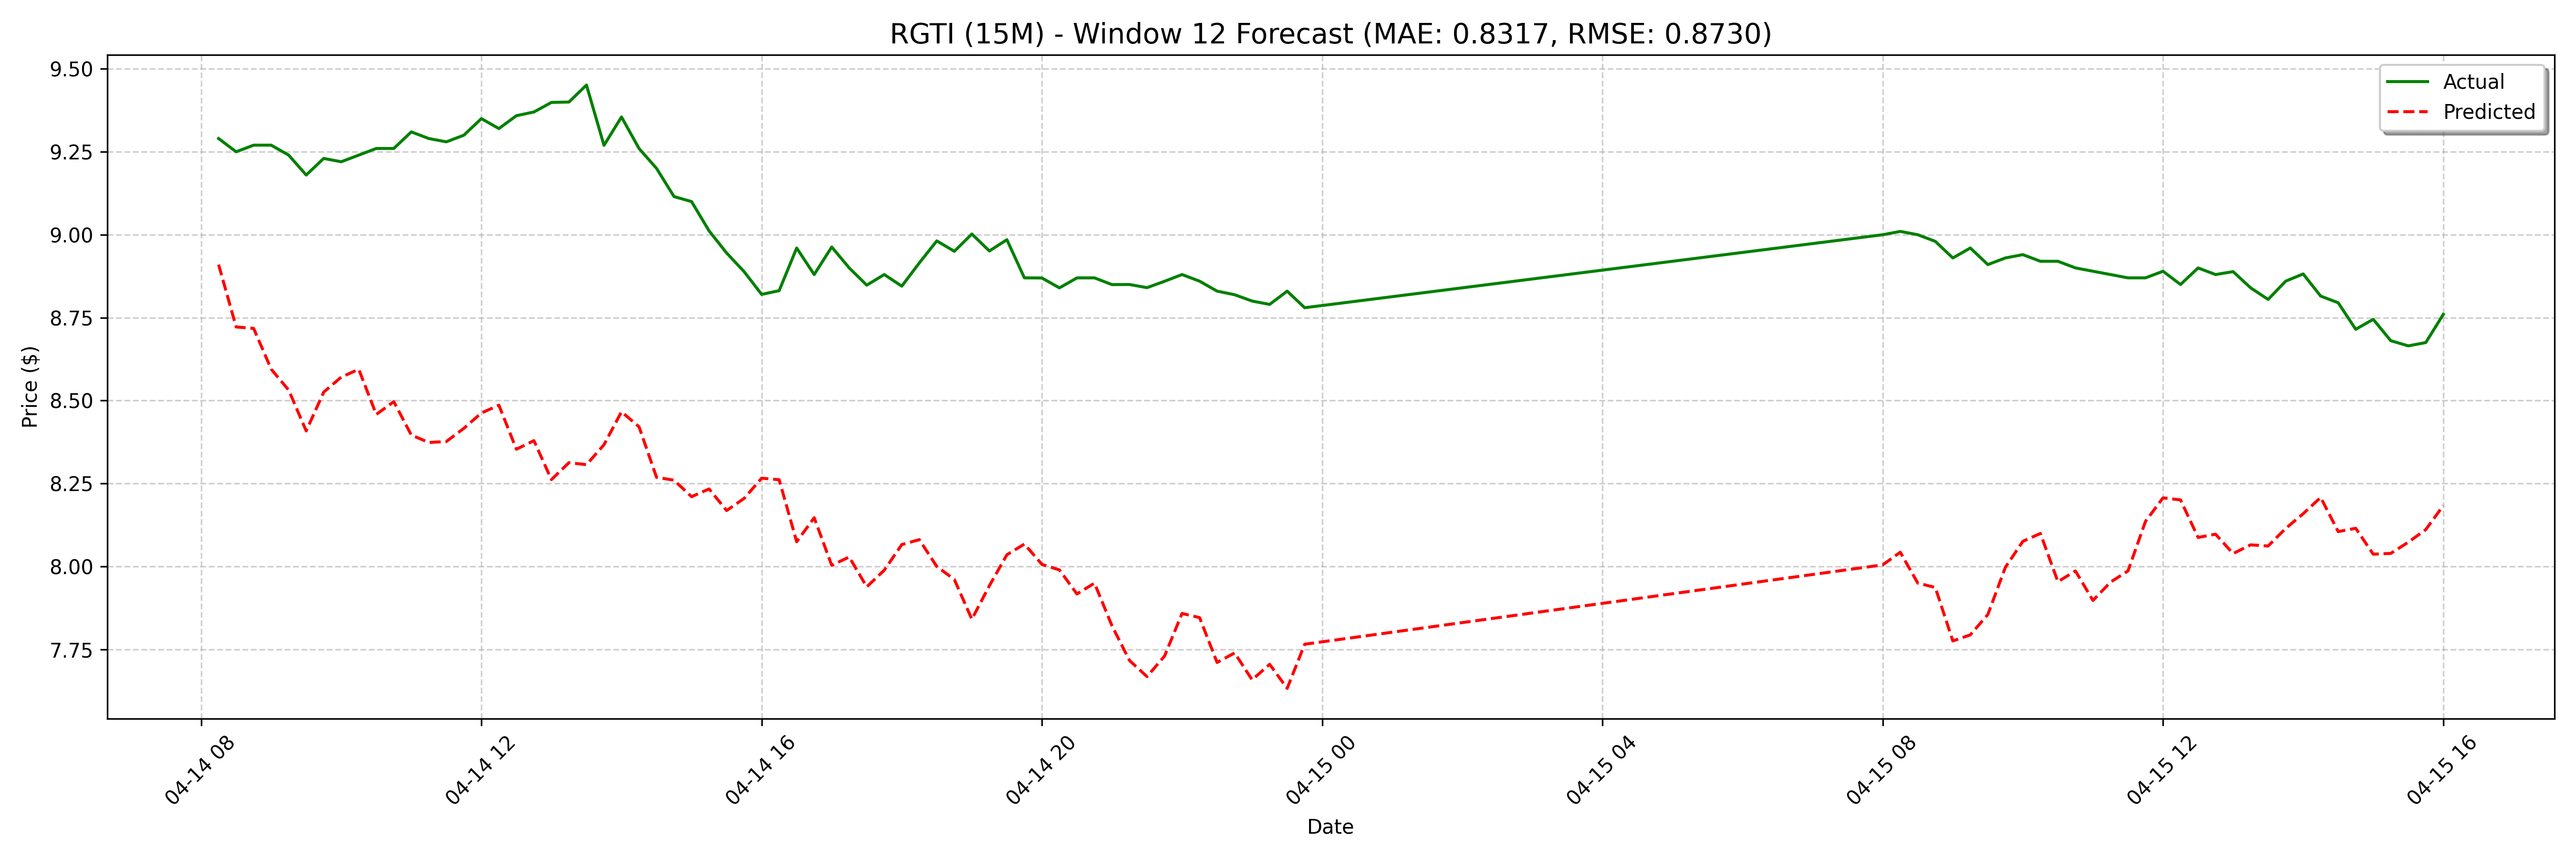

The data file committed next to this chart (first rows):
date, actual, forecast
2025-04-14 08:15:00, 9.29, 8.91
2025-04-14 08:30:00, 9.25, 8.722
2025-04-14 08:45:00, 9.27, 8.718
2025-04-14 09:00:00, 9.27, 8.595
2025-04-14 09:15:00, 9.24, 8.532
2025-04-14 09:30:00, 9.18, 8.409
2025-04-14 09:45:00, 9.23, 8.526
2025-04-14 10:00:00, 9.22, 8.571
2025-04-14 10:15:00, 9.24, 8.594
2025-04-14 10:30:00, 9.26, 8.458
2025-04-14 10:45:00, 9.26, 8.497
2025-04-14 11:00:00, 9.31, 8.396
2025-04-14 11:15:00, 9.29, 8.374
2025-04-14 11:30:00, 9.28, 8.377
2025-04-14 11:45:00, 9.3, 8.416
2025-04-14 12:00:00, 9.35, 8.463
2025-04-14 12:15:00, 9.32, 8.486
2025-04-14 12:30:00, 9.359, 8.353
2025-04-14 12:45:00, 9.37, 8.379
2025-04-14 13:00:00, 9.399, 8.262
2025-04-14 13:15:00, 9.4, 8.313
2025-04-14 13:30:00, 9.451, 8.307
2025-04-14 13:45:00, 9.269, 8.367
2025-04-14 14:00:00, 9.355, 8.466
2025-04-14 14:15:00, 9.26, 8.421
2025-04-14 14:30:00, 9.2, 8.269
2025-04-14 14:45:00, 9.115, 8.26
2025-04-14 15:00:00, 9.1, 8.21
2025-04-14 15:15:00, 9.012, 8.234
2025-04-14 15:30:00, 8.945, 8.169
2025-04-14 15:45:00, 8.889, 8.205
2025-04-14 16:00:00, 8.82, 8.266
2025-04-14 16:15:00, 8.831, 8.262
2025-04-14 16:30:00, 8.96, 8.075
2025-04-14 16:45:00, 8.88, 8.147
2025-04-14 17:00:00, 8.963, 8.004
2025-04-14 17:15:00, 8.9, 8.029
2025-04-14 17:30:00, 8.848, 7.939
2025-04-14 17:45:00, 8.88, 7.989
2025-04-14 18:00:00, 8.845, 8.066
2025-04-14 18:15:00, 8.915, 8.081
2025-04-14 18:30:00, 8.981, 8
2025-04-14 18:45:00, 8.95, 7.961
2025-04-14 19:00:00, 9.002, 7.841
2025-04-14 19:15:00, 8.951, 7.942
2025-04-14 19:30:00, 8.985, 8.035
2025-04-14 19:45:00, 8.87, 8.068
2025-04-14 20:00:00, 8.87, 8.006
2025-04-14 20:15:00, 8.84, 7.99
2025-04-14 20:30:00, 8.87, 7.917
2025-04-14 20:45:00, 8.87, 7.95
2025-04-14 21:00:00, 8.85, 7.821
2025-04-14 21:15:00, 8.85, 7.717
2025-04-14 21:30:00, 8.841, 7.668
2025-04-14 21:45:00, 8.86, 7.73
2025-04-14 22:00:00, 8.88, 7.859
2025-04-14 22:15:00, 8.86, 7.846
2025-04-14 22:30:00, 8.83, 7.711
2025-04-14 22:45:00, 8.819, 7.739
2025-04-14 23:00:00, 8.8, 7.659
... 68 more rows
